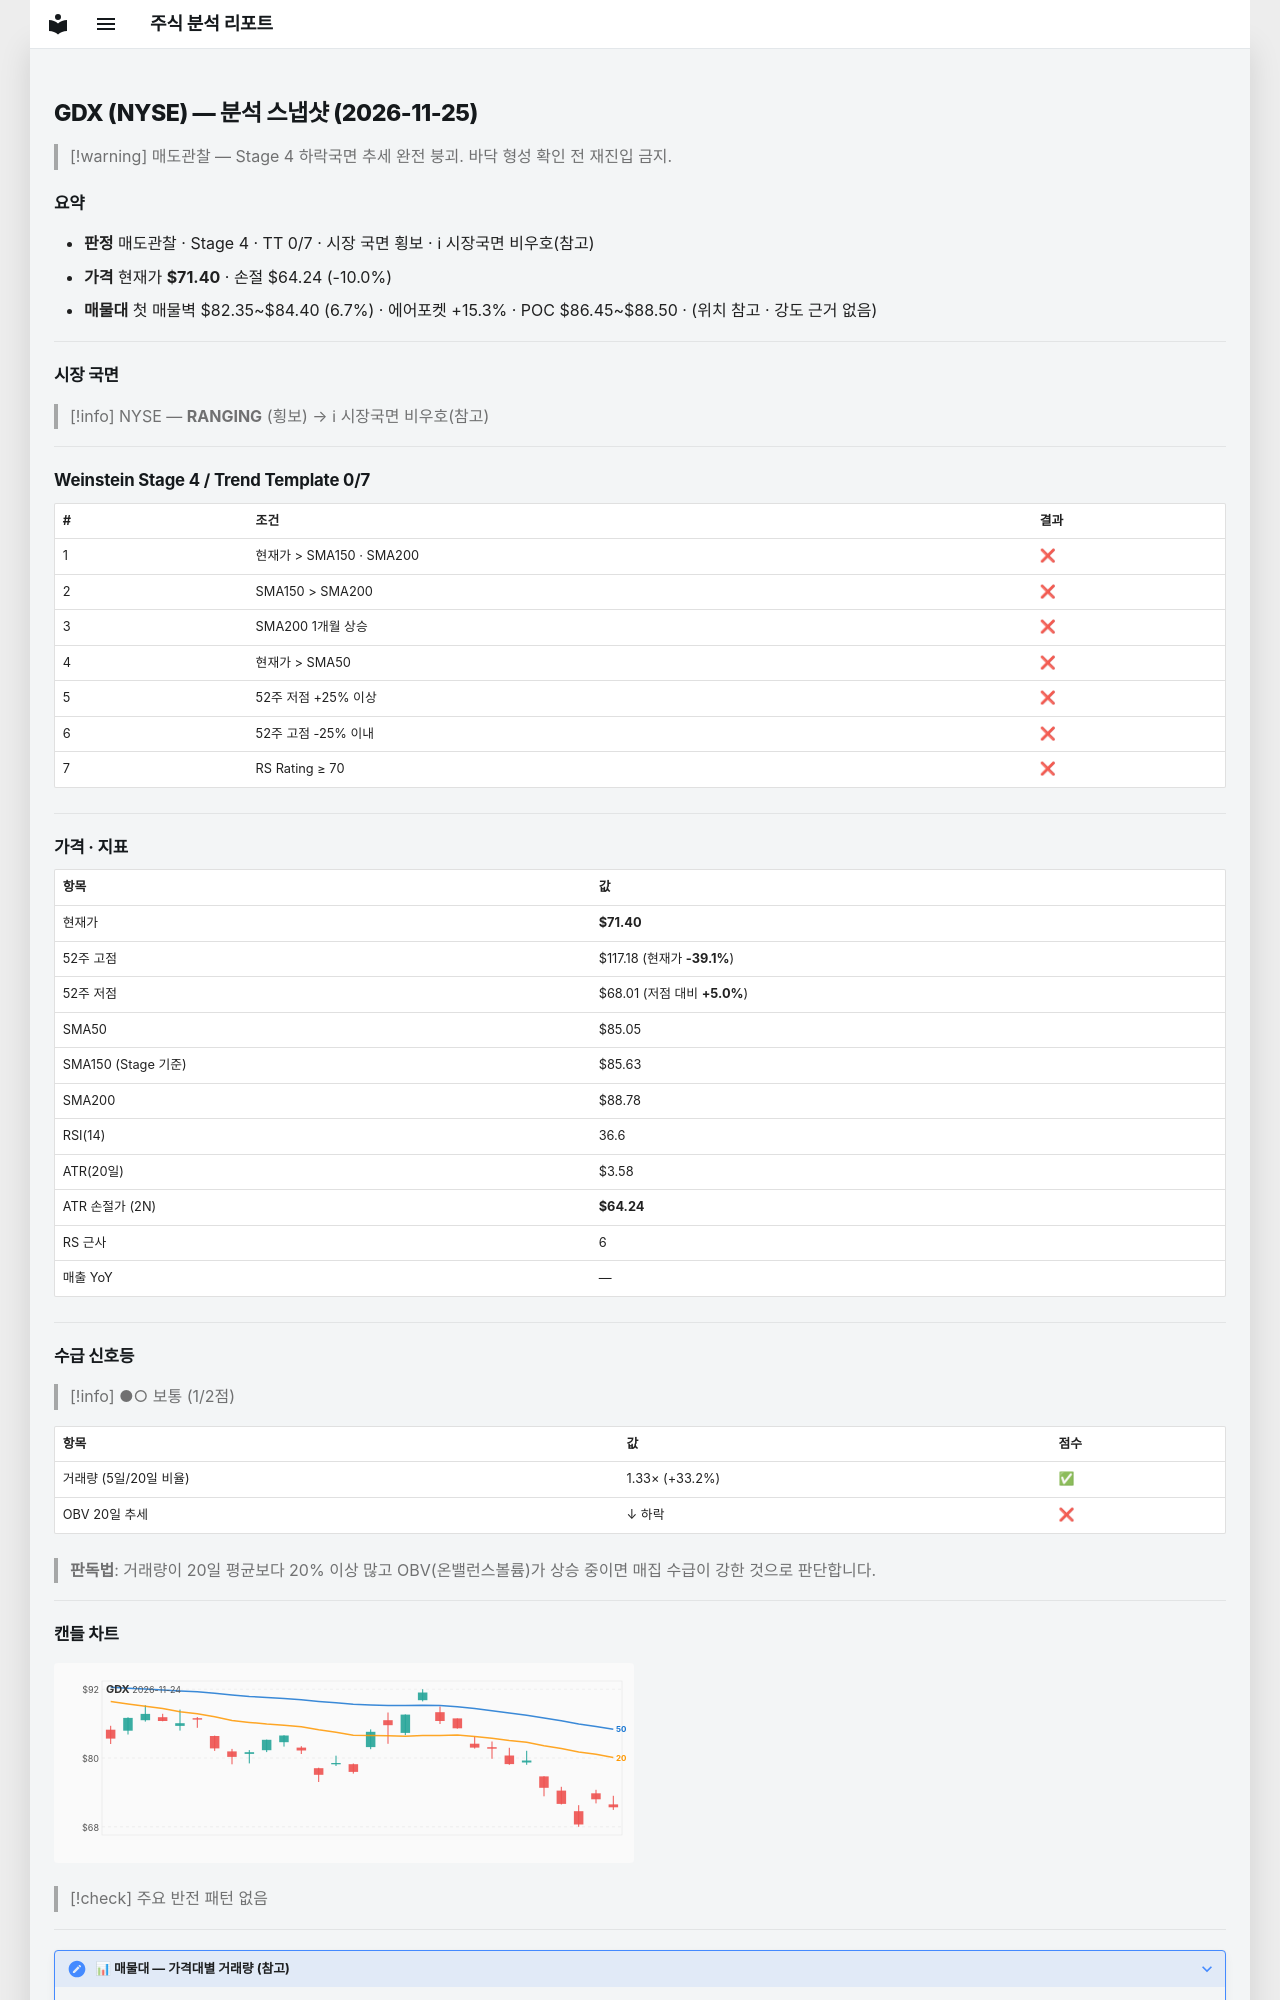

repository: soloandco/stock-reports · page: snapshots/GDX-2026-11-25/index.html · generator: mkdocs

---
type: analysis-snapshot
title: GDX 분석 스냅샷
ticker: GDX
market: NYSE
created: 2026-11-25
updated: 2026-11-25
bar-date: 2026-11-24
verdict: 매도관찰
real-rr: 4.79
sma50-gap-pct: -16.1
weekly-position: 저항대아래
weekly-overhead-price: 105.67
weekly-overhead-pct: 48.0
stage: 4
trend-template-score: 0
tt-max: 7
ma-set: sma-50-150-200
price: 71.4000015258789
stop-price: 64.24073382477877
market-regime: RANGING
supply-demand-score: 1/2
supply-demand-label: 보통
status: tracking
tags:
  - stock-agent
  - watchlist
  - GDX
  - analysis
related:
  - "[[analysis-template]]"
---

# GDX (NYSE) — 분석 스냅샷 (2026-11-25)

> [!warning] 매도관찰 — Stage 4 하락국면
> 추세 완전 붕괴. 바닥 형성 확인 전 재진입 금지.

## 요약

- **판정** 매도관찰 · Stage 4 · TT 0/7 · 시장 국면 횡보 · ℹ 시장국면 비우호(참고)
- **가격** 현재가 **$71.40** · 손절 $64.24 (-10.0%)
- **매물대** 첫 매물벽 $82.35~$84.40 (6.7%) · 에어포켓 +15.3% · POC $86.45~$88.50 · (위치 참고 · 강도 근거 없음)

---

## 시장 국면

> [!info] NYSE — **RANGING** (횡보) → ℹ 시장국면 비우호(참고)

---

## Weinstein Stage 4 / Trend Template 0/7

| # | 조건 | 결과 |
|---|------|------|
| 1 | 현재가 > SMA150 · SMA200 | ❌ |
| 2 | SMA150 > SMA200 | ❌ |
| 3 | SMA200 1개월 상승 | ❌ |
| 4 | 현재가 > SMA50 | ❌ |
| 5 | 52주 저점 +25% 이상 | ❌ |
| 6 | 52주 고점 -25% 이내 | ❌ |
| 7 | RS Rating ≥ 70 | ❌ |

---

## 가격 · 지표

| 항목 | 값 |
|------|---|
| 현재가 | **$71.40** |
| 52주 고점 | $117.18 (현재가 **-39.1%**) |
| 52주 저점 | $68.01 (저점 대비 **+5.0%**) |
| SMA50 | $85.05 |
| SMA150 (Stage 기준) | $85.63 |
| SMA200 | $88.78 |
| RSI(14) | 36.6 |
| ATR(20일) | $3.58 |
| ATR 손절가 (2N) | **$64.24** |
| RS 근사 | 6 |
| 매출 YoY | — |

---
## 수급 신호등

> [!info] ●○ 보통 (1/2점)

| 항목 | 값 | 점수 |
|------|------|------|
| 거래량 (5일/20일 비율) | 1.33× (+33.2%) | ✅ |
| OBV 20일 추세 | ↓ 하락 | ❌ |

> **판독법**: 거래량이 20일 평균보다 20% 이상 많고 OBV(온밸런스볼륨)가 상승 중이면 매집 수급이 강한 것으로 판단합니다.

---
